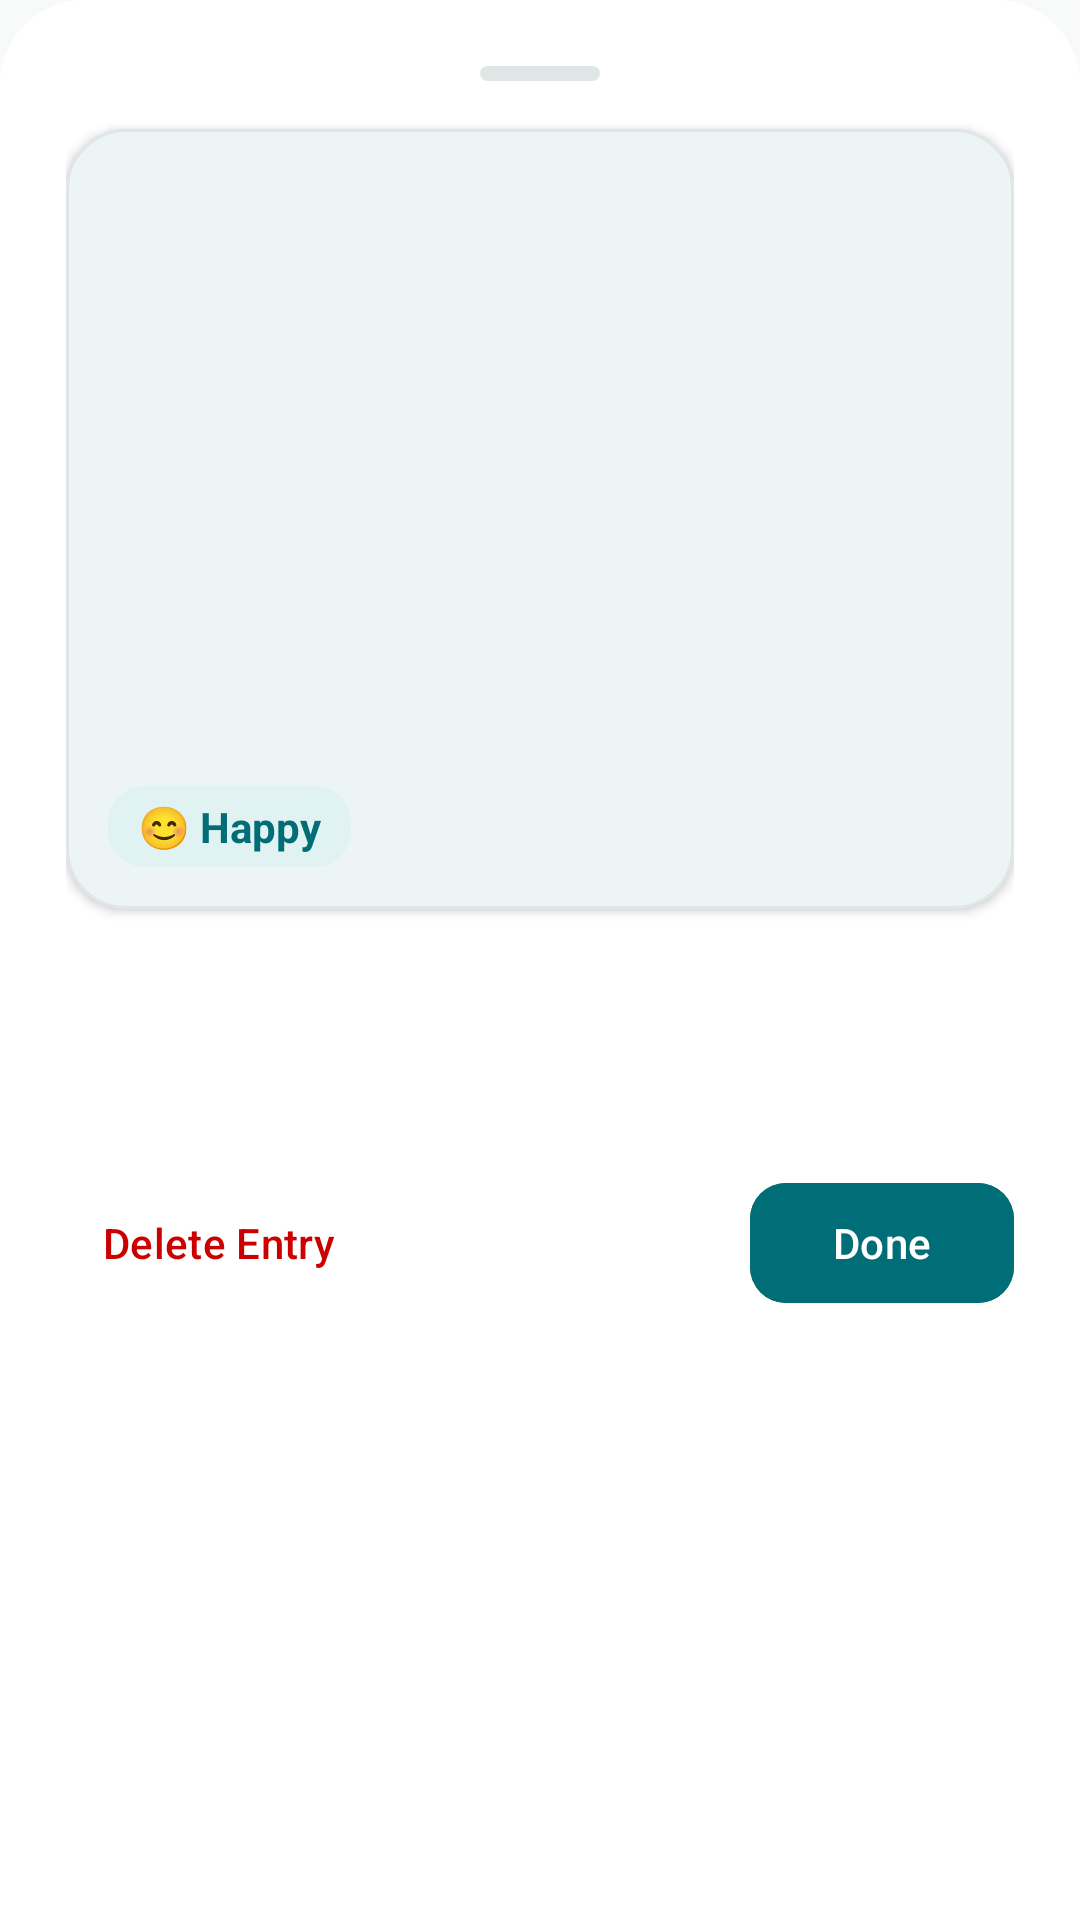

Layout XML and referenced resources for this Android screen:
<!-- AndroidManifest.xml: application theme Theme.MyEmotions -->
<!-- res/layout/dialog_emotion_detail.xml -->
<?xml version="1.0" encoding="utf-8"?>
<LinearLayout xmlns:android="http://schemas.android.com/apk/res/android"
    xmlns:app="http://schemas.android.com/apk/res-auto"
    android:layout_width="match_parent"
    android:layout_height="wrap_content"
    android:orientation="vertical"
    android:padding="22dp"
    android:background="@drawable/bg_bottom_sheet">

    
    <View
        android:layout_width="40dp"
        android:layout_height="5dp"
        android:layout_gravity="center_horizontal"
        android:background="@drawable/bg_sheet_grab_bar"
        android:layout_marginBottom="16dp" />

    
    <com.google.android.material.card.MaterialCardView
        android:layout_width="match_parent"
        android:layout_height="260dp"
        app:cardCornerRadius="20dp"
        app:cardElevation="2dp"
        app:strokeWidth="1dp"
        app:strokeColor="@color/wellness_stroke"
        android:layout_marginBottom="16dp">

        <FrameLayout
            android:layout_width="match_parent"
            android:layout_height="match_parent">

            <ImageView
                android:id="@+id/ivDetailPhoto"
                android:layout_width="match_parent"
                android:layout_height="match_parent"
                android:scaleType="centerCrop"
                android:contentDescription="@string/title_my_emotions" />

            <TextView
                android:id="@+id/tvDetailEmotionBadge"
                android:layout_width="wrap_content"
                android:layout_height="wrap_content"
                android:layout_gravity="bottom|start"
                android:layout_margin="14dp"
                android:background="@drawable/bg_emotion_badge"
                android:text="😊 Happy"
                android:textColor="@color/wellness_primary"
                android:textSize="14sp"
                android:textStyle="bold" />
        </FrameLayout>
    </com.google.android.material.card.MaterialCardView>

    
    <TextView
        android:id="@+id/tvDetailDateTime"
        android:layout_width="wrap_content"
        android:layout_height="wrap_content"
        android:textColor="@color/wellness_text_secondary"
        android:textSize="13sp"
        android:textStyle="bold"
        android:layout_marginBottom="8dp" />

    
    <TextView
        android:id="@+id/tvDetailNote"
        android:layout_width="match_parent"
        android:layout_height="wrap_content"
        android:textColor="@color/wellness_text_primary"
        android:textSize="16sp"
        android:lineSpacingExtra="5dp"
        android:layout_marginBottom="24dp" />

    
    <LinearLayout
        android:layout_width="match_parent"
        android:layout_height="wrap_content"
        android:orientation="horizontal"
        android:gravity="center_vertical">

        <com.google.android.material.button.MaterialButton
            android:id="@+id/btnDelete"
            style="@style/Widget.Material3.Button.TextButton"
            android:layout_width="wrap_content"
            android:layout_height="wrap_content"
            android:text="@string/btn_delete_entry"
            android:textColor="@android:color/holo_red_dark" />

        <View
            android:layout_width="0dp"
            android:layout_height="1dp"
            android:layout_weight="1" />

        <com.google.android.material.button.MaterialButton
            android:id="@+id/btnClose"
            android:layout_width="wrap_content"
            android:layout_height="wrap_content"
            android:text="@string/btn_close"
            app:cornerRadius="12dp"
            android:backgroundTint="@color/wellness_primary" />

    </LinearLayout>

</LinearLayout>
<!-- resources referenced by this layout -->
<resources>
  <color name="wellness_primary">#006D77</color>
  <color name="wellness_stroke">#DFE7E6</color>
  <color name="wellness_text_primary">#142129</color>
  <color name="wellness_text_secondary">#52666D</color>
  <!-- drawable bg_bottom_sheet (drawable) -->
  <?xml version="1.0" encoding="utf-8"?>
  <shape xmlns:android="http://schemas.android.com/apk/res/android"
      android:shape="rectangle">
      <corners
          android:topLeftRadius="28dp"
          android:topRightRadius="28dp"
          android:bottomLeftRadius="0dp"
          android:bottomRightRadius="0dp" />
      <solid android:color="@color/wellness_surface" />
  </shape>
  <!-- drawable bg_emotion_badge (drawable) -->
  <?xml version="1.0" encoding="utf-8"?>
  <shape xmlns:android="http://schemas.android.com/apk/res/android"
      android:shape="rectangle">
      <corners android:radius="12dp" />
      <solid android:color="@color/teal_secondary_container" />
      <padding
          android:left="10dp"
          android:top="4dp"
          android:right="10dp"
          android:bottom="4dp" />
  </shape>
  <!-- drawable bg_sheet_grab_bar (drawable) -->
  <?xml version="1.0" encoding="utf-8"?>
  <shape xmlns:android="http://schemas.android.com/apk/res/android"
      android:shape="rectangle">
      <corners android:radius="3dp" />
      <solid android:color="@color/wellness_stroke" />
      <size android:width="40dp" android:height="5dp" />
  </shape>
  <string name="btn_close">Done</string>
  <string name="btn_delete_entry">Delete Entry</string>
  <string name="title_my_emotions">My Emotion Journal</string>
  <style name="Theme.MyEmotions" parent="Base.Theme.MyEmotions" />
  <color name="wellness_surface">#FFFFFF</color>
  <color name="teal_secondary_container">#E0F2F1</color>
  <style name="Base.Theme.MyEmotions" parent="Theme.Material3.Light.NoActionBar">
          <item name="colorPrimary">@color/wellness_primary</item>
          <item name="colorOnPrimary">@color/teal_on_primary</item>
          <item name="colorPrimaryContainer">@color/wellness_primary_light</item>
          <item name="colorOnPrimaryContainer">@color/wellness_primary_variant</item>
          <item name="colorSecondary">@color/wellness_secondary</item>
          <item name="colorOnSecondary">@color/wellness_text_primary</item>
          <item name="colorSecondaryContainer">@color/wellness_primary_light</item>
          <item name="colorOnSecondaryContainer">@color/wellness_primary_variant</item>
          <item name="android:colorBackground">@color/wellness_background</item>
          <item name="colorSurface">@color/wellness_surface</item>
          <item name="colorOnSurface">@color/wellness_text_primary</item>
          <item name="colorSurfaceVariant">@color/wellness_surface_muted</item>
          <item name="colorOnSurfaceVariant">@color/wellness_text_secondary</item>
          <item name="colorOutline">@color/wellness_stroke</item>
          <item name="android:statusBarColor">@color/wellness_primary_variant</item>
          <item name="android:windowLightStatusBar">false</item>
      </style>
  <color name="teal_on_primary">#FFFFFF</color>
  <color name="wellness_primary_light">#E0F2F1</color>
  <color name="wellness_primary_variant">#004E55</color>
  <color name="wellness_secondary">#83C5BE</color>
  <color name="wellness_background">#F8FAF9</color>
  <color name="wellness_surface_muted">#F0F4F4</color>
</resources>
